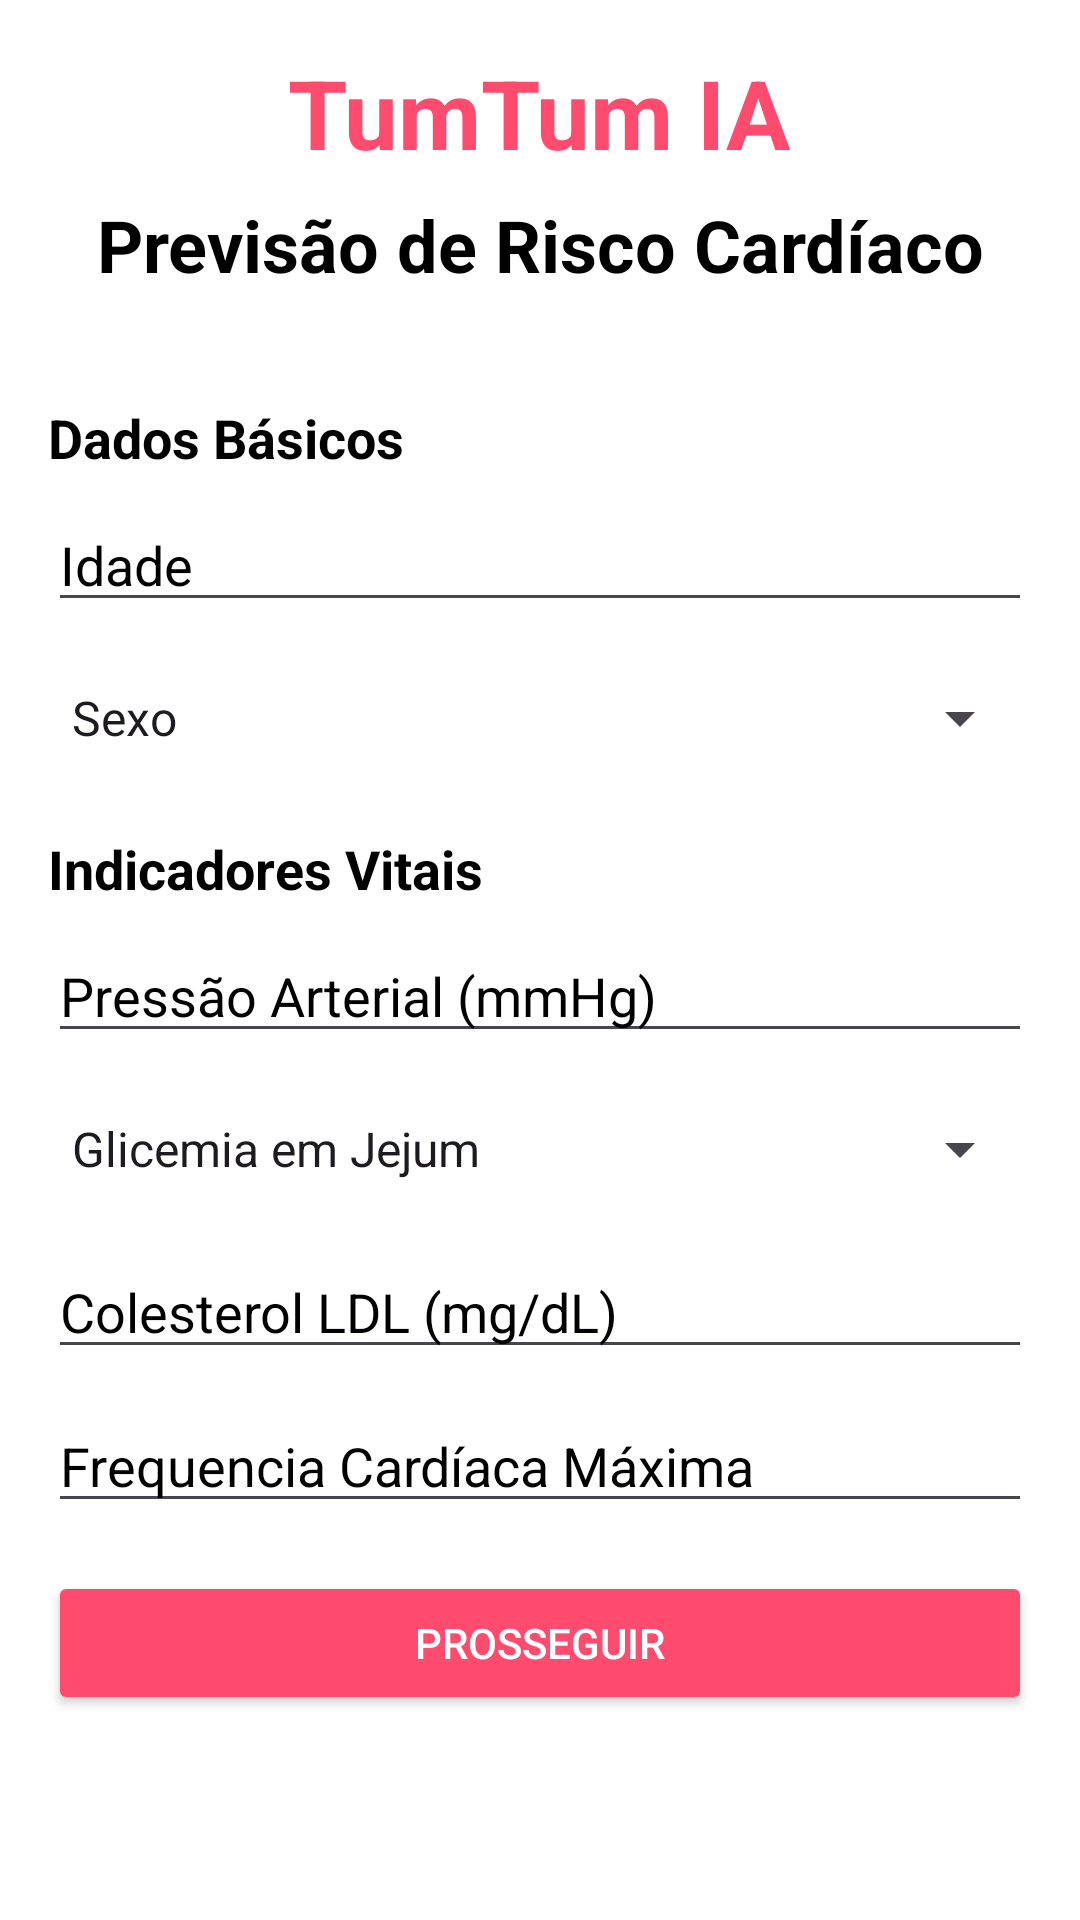

Reconstruct the res/layout file that produces this screen, plus the resources it refers to.
<!-- AndroidManifest.xml: application theme Theme.TumTumIA -->
<!-- res/layout/activity_form1.xml -->
<?xml version="1.0" encoding="utf-8"?>
<ScrollView xmlns:android="http://schemas.android.com/apk/res/android"
    android:layout_width="match_parent"
    android:layout_height="match_parent"
    android:background="@color/white"
    android:padding="16dp">

    <LinearLayout
        android:layout_width="match_parent"
        android:layout_height="wrap_content"
        android:orientation="vertical">

        <TextView
            android:id="@+id/tv_title"
            android:layout_width="wrap_content"
            android:layout_height="wrap_content"
            android:layout_gravity="center_horizontal"
            android:gravity="center"
            android:paddingBottom="16dp"
            android:text="@string/tumtum_ia"
            android:textColor="@color/tumtum_ia"
            android:textSize="32sp"
            android:textStyle="bold" />

        <TextView
            android:id="@+id/tv_sub_title"
            android:layout_width="wrap_content"
            android:layout_height="wrap_content"
            android:layout_gravity="center_horizontal"
            android:layout_marginTop="-10dp"
            android:layout_marginBottom="20dp"
            android:gravity="center"
            android:paddingBottom="16dp"
            android:text="@string/description"
            android:textColor="@color/black"
            android:textSize="24sp"
            android:textStyle="bold" />

        <TextView
            android:layout_width="wrap_content"
            android:layout_height="wrap_content"
            android:paddingBottom="8dp"
            android:text="@string/basic_data"
            android:textColor="@color/black"
            android:textSize="18sp"
            android:textStyle="bold" />

        <EditText
            android:id="@+id/et_age"
            android:layout_width="match_parent"
            android:layout_height="wrap_content"
            android:autofillHints="0"
            android:hint="@string/age"
            android:inputType="number"
            android:textColor="@color/black"
            android:textColorHint="@color/black" />

        <Spinner
            android:id="@+id/sp_gender"
            android:layout_width="match_parent"
            android:layout_height="44dp"
            android:layout_marginTop="10dp"
            android:entries="@array/gender"
            android:textColor="@color/black" />

        <TextView
            android:layout_width="wrap_content"
            android:layout_height="wrap_content"
            android:paddingTop="16dp"
            android:paddingBottom="8dp"
            android:text="@string/vital_indicators"
            android:textColor="@color/black"
            android:textSize="18sp"
            android:textStyle="bold" />

        <EditText
            android:id="@+id/et_bloodPressure"
            android:layout_width="match_parent"
            android:layout_height="wrap_content"
            android:autofillHints="0"
            android:hint="@string/blood_pressure"
            android:inputType="numberDecimal"
            android:textColor="@color/black"
            android:textColorHint="@color/black" />

        <Spinner
            android:id="@+id/sp_bloodGlucose"
            android:layout_width="match_parent"
            android:layout_height="44dp"
            android:layout_marginTop="10dp"
            android:entries="@array/blood_glucose"
            android:textColor="@color/black" />

        <EditText
            android:id="@+id/et_cholesterol"
            android:layout_width="match_parent"
            android:layout_height="wrap_content"
            android:layout_marginTop="10dp"
            android:autofillHints="0"
            android:hint="@string/cholesterol"
            android:inputType="numberDecimal"
            android:textColor="@color/black"
            android:textColorHint="@color/black" />

        <EditText
            android:id="@+id/et_maxHR"
            android:layout_width="match_parent"
            android:layout_height="wrap_content"
            android:layout_marginTop="10dp"
            android:autofillHints="0"
            android:hint="@string/max_HR"
            android:inputType="numberDecimal"
            android:textColor="@color/black"
            android:textColorHint="@color/black" />

        <Button
            android:id="@+id/btn_resume"
            android:layout_width="match_parent"
            android:layout_height="wrap_content"
            android:layout_marginTop="16dp"
            android:backgroundTint="@color/tumtum_ia"
            android:text="@string/resume"
            android:textColor="@color/white" />

    </LinearLayout>
</ScrollView>
<!-- resources referenced by this layout -->
<resources>
  <string-array name="blood_glucose">
          <item>Glicemia em Jejum</item>
          <item>Normal (menor que 120 mg/dL)</item>
          <item>Elevada (maior que 120 mg/dl</item>
      </string-array>
  <string-array name="gender">
          <item>Sexo</item>
          <item>Masculino</item>
          <item>Feminino</item>
      </string-array>
  <color name="black">#FF000000</color>
  <color name="tumtum_ia">#FF4B6E</color>
  <color name="white">#FFFFFFFF</color>
  <string name="age">Idade</string>
  <string name="basic_data">Dados Básicos</string>
  <string name="blood_pressure">Pressão Arterial (mmHg)</string>
  <string name="cholesterol">Colesterol LDL (mg/dL)</string>
  <string name="description">Previsão de Risco Cardíaco</string>
  <string name="max_HR">Frequencia Cardíaca Máxima</string>
  <string name="resume">Prosseguir</string>
  <string name="tumtum_ia">TumTum IA</string>
  <string name="vital_indicators">Indicadores Vitais</string>
  <style name="Theme.TumTumIA" parent="Base.Theme.TumTumIA" />
  <style name="Base.Theme.TumTumIA" parent="Theme.Material3.DayNight.NoActionBar">
          <item name="colorPrimary">@color/tumtum_ia</item>
          <item name="colorSecondary">@color/white</item>
      </style>
</resources>
